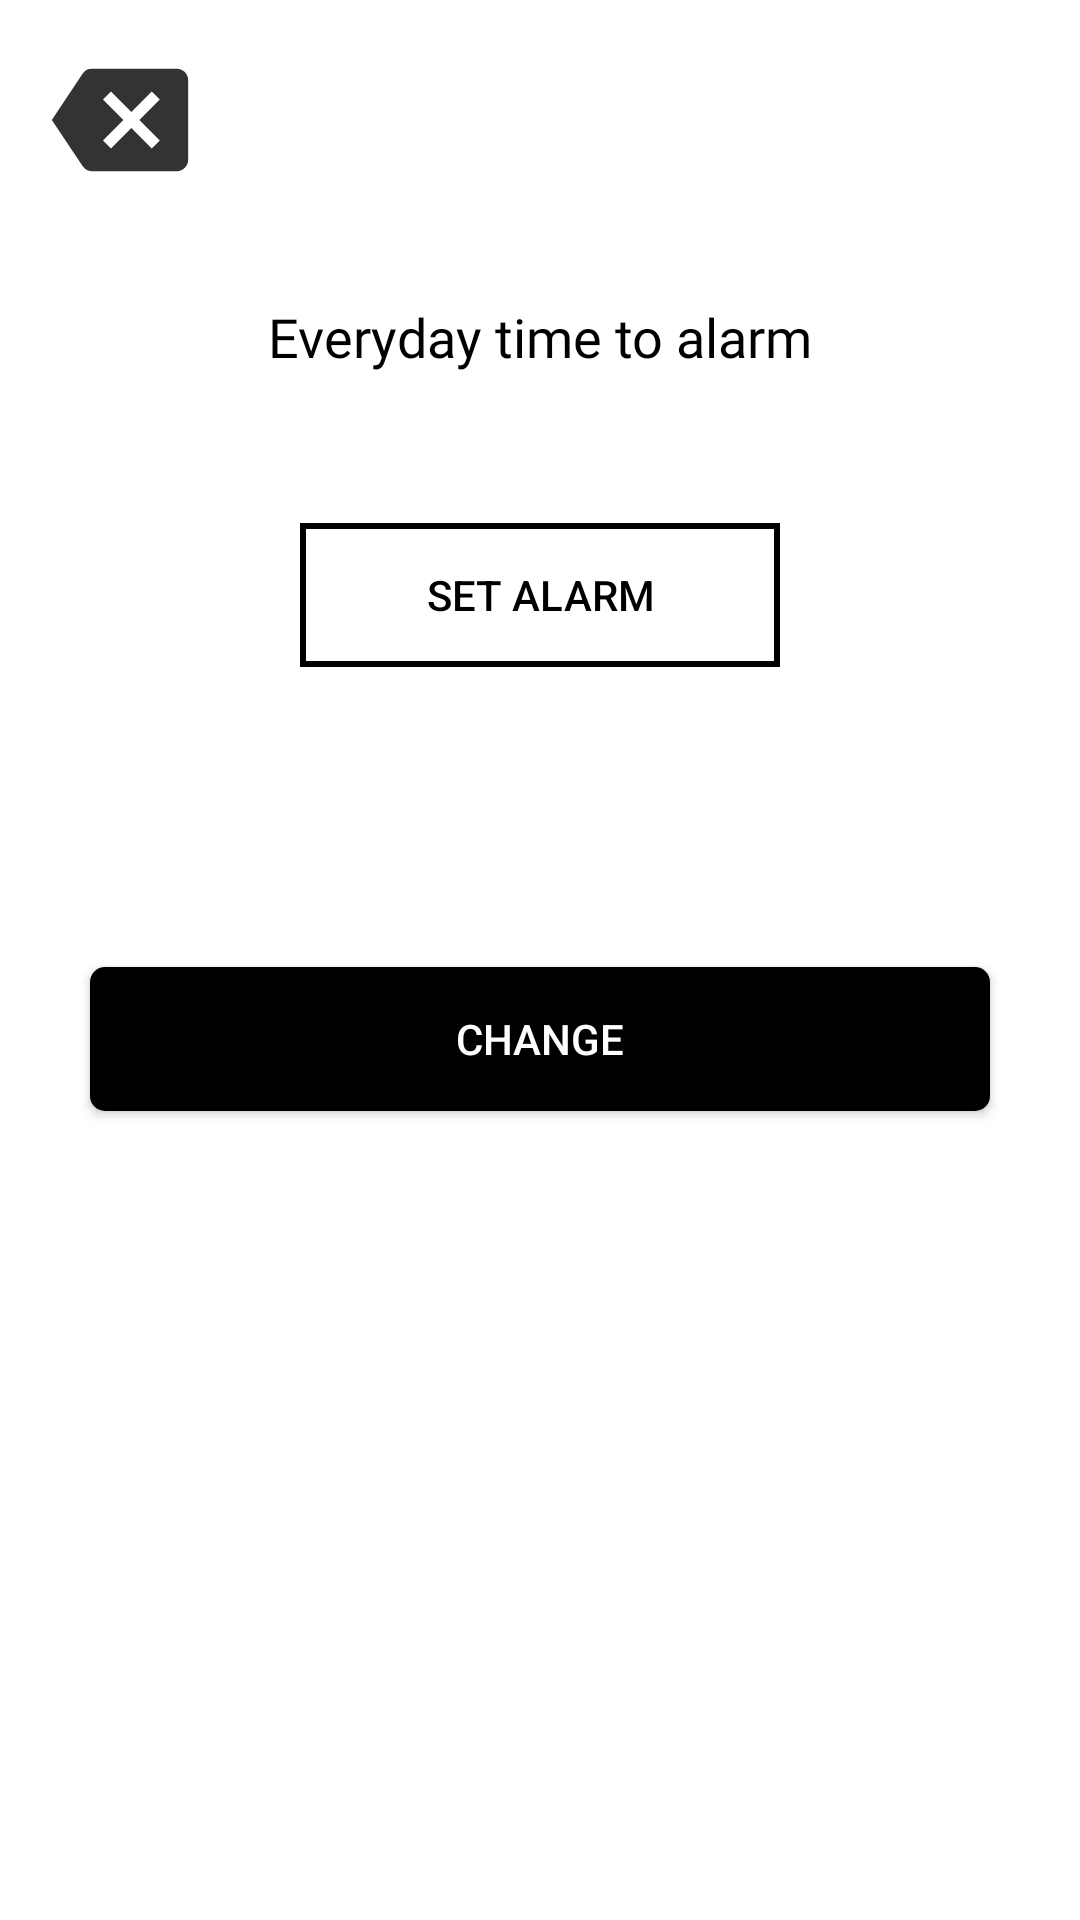

Reconstruct the res/layout file that produces this screen, plus the resources it refers to.
<!-- AndroidManifest.xml: application theme Theme.SchoolProject -->
<!-- res/layout/activity_edit_alarm.xml -->
<?xml version="1.0" encoding="utf-8"?>
<LinearLayout xmlns:android="http://schemas.android.com/apk/res/android"
    xmlns:app="http://schemas.android.com/apk/res-auto"
    xmlns:tools="http://schemas.android.com/tools"
    android:layout_width="match_parent"
    android:layout_height="match_parent"
    tools:context=".Windows.EditAlarm"
    android:orientation="vertical">

    <ImageButton
        android:id="@+id/btn_back"
        android:layout_width="50dp"
        android:layout_height="50dp"
        android:background="@drawable/ic_back"
        android:layout_margin="15dp"/>

    <LinearLayout
        android:id="@+id/timePick"
        android:layout_below="@+id/interaction"
        android:layout_width="match_parent"
        android:layout_height="wrap_content"
        android:orientation="vertical"
        android:layout_marginTop="20dp">

        <TextView
            android:layout_width="match_parent"
            android:layout_height="wrap_content"
            android:text="@string/prevTime"
            style="@style/TextAppearBlack"
            android:textSize="18dp"
            android:gravity="center"/>

        <androidx.appcompat.widget.AppCompatButton
            android:id="@+id/btn_time"
            android:layout_width="match_parent"
            android:layout_height="wrap_content"
            android:layout_below="@+id/timePick"
            android:layout_marginHorizontal="100dp"
            android:layout_marginTop="50dp"
            android:background="@drawable/btn_solid_black"
            android:text="Set Alarm"
            android:textColor="@color/black" />

    </LinearLayout>

    <androidx.appcompat.widget.AppCompatButton
        android:id="@+id/btn_ch"
        android:layout_width="match_parent"
        android:layout_height="wrap_content"
        android:layout_below="@+id/timePick"
        android:layout_marginHorizontal="30dp"
        android:layout_marginTop="100dp"
        android:background="@drawable/bg_button_firscreen"
        android:text="@string/Change"
        android:textColor="@color/white" />
</LinearLayout>
<!-- resources referenced by this layout -->
<resources>
  <color name="black">#FF000000</color>
  <color name="white">#FFFFFFFF</color>
  <!-- drawable bg_button_firscreen (drawable) -->
  <?xml version="1.0" encoding="utf-8"?>
  <shape xmlns:android="http://schemas.android.com/apk/res/android" android:shape="rectangle">
      <corners android:radius= "5dp" />
  
      <gradient
          android:startColor="@color/black"
          android:centerColor="@color/black"
          android:endColor="@color/black"/>
  
  </shape>
  <!-- drawable btn_solid_black (drawable) -->
  <?xml version="1.0" encoding="utf-8"?>
  <shape xmlns:android="http://schemas.android.com/apk/res/android" android:shape="rectangle">
  
      <stroke
          android:color="@color/black"
          android:width="2dp"/>
  
  </shape>
  <!-- drawable ic_back (drawable-anydpi) -->
  <vector xmlns:android="http://schemas.android.com/apk/res/android"
      android:width="24dp"
      android:height="24dp"
      android:viewportWidth="24"
      android:viewportHeight="24"
      android:tint="#000000"
      android:alpha="0.8">
    <group android:scaleX="0.90909094"
        android:scaleY="0.90909094"
        android:translateX="1.0909091"
        android:translateY="1.0909091">
      <path
          android:fillColor="@android:color/white"
          android:pathData="M22,3L7,3c-0.69,0 -1.23,0.35 -1.59,0.88L0,12l5.41,8.11c0.36,0.53 0.9,0.89 1.59,0.89h15c1.1,0 2,-0.9 2,-2L24,5c0,-1.1 -0.9,-2 -2,-2zM19,15.59L17.59,17 14,13.41 10.41,17 9,15.59 12.59,12 9,8.41 10.41,7 14,10.59 17.59,7 19,8.41 15.41,12 19,15.59z"/>
    </group>
  </vector>
  <string name="Change">Change</string>
  <string name="prevTime">Everyday time to alarm</string>
  <style name="TextAppearBlack" parent="Theme.AppCompat">
          <item name="android:fontFamily">@font/comfortaa</item>
          <item name="android:textColor">@color/black</item>
      </style>
  <style name="Theme.SchoolProject" parent="Theme.MaterialComponents.DayNight.NoActionBar">
          
          <item name="colorPrimary">@color/purple_500</item>
          <item name="colorPrimaryVariant">@color/purple_700</item>
          <item name="colorOnPrimary">@color/white</item>
          
          <item name="colorSecondary">@color/teal_200</item>
          <item name="colorSecondaryVariant">@color/teal_700</item>
          <item name="colorOnSecondary">@color/black</item>
          
          <item name="android:statusBarColor" tools:targetApi="l">?attr/colorPrimaryVariant</item>
          
      </style>
  <color name="purple_500">#FF6200EE</color>
  <color name="purple_700">#FF3700B3</color>
  <color name="teal_200">#FF03DAC5</color>
  <color name="teal_700">#FF018786</color>
</resources>
